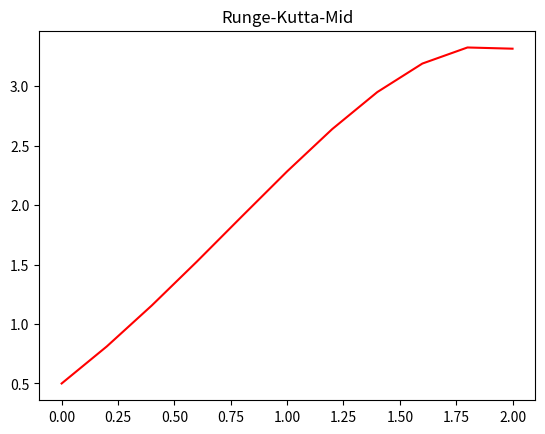

This figure's Python source:
# alpha = 0.5
# a = 0
# b = 2
# N = 100
# h = (b-a)/N

import matplotlib.pyplot as plt

x = []
w = []

def f(t,y):
  return y-(t**2)+1;

def runge_kutta_midpoint(N, a, b, alpha):
    h = (b-a)/N
    ts = [a]
    ws = [alpha]
    t_i = a
    w_i = alpha
    for i in range(N):
        t_i = t_i + h
        w_i = w_i+h*f(t_i+(h/2),w_i+(h/2)*f(t_i,w_i))
        ts.append(t_i)
        ws.append(w_i)
    return ts, ws

x, w = runge_kutta_midpoint(10, 0.0, 2.0, .5);

plt.plot(x, w,'red', label='function')
plt.title('Runge-Kutta-Mid')
plt.show()  



